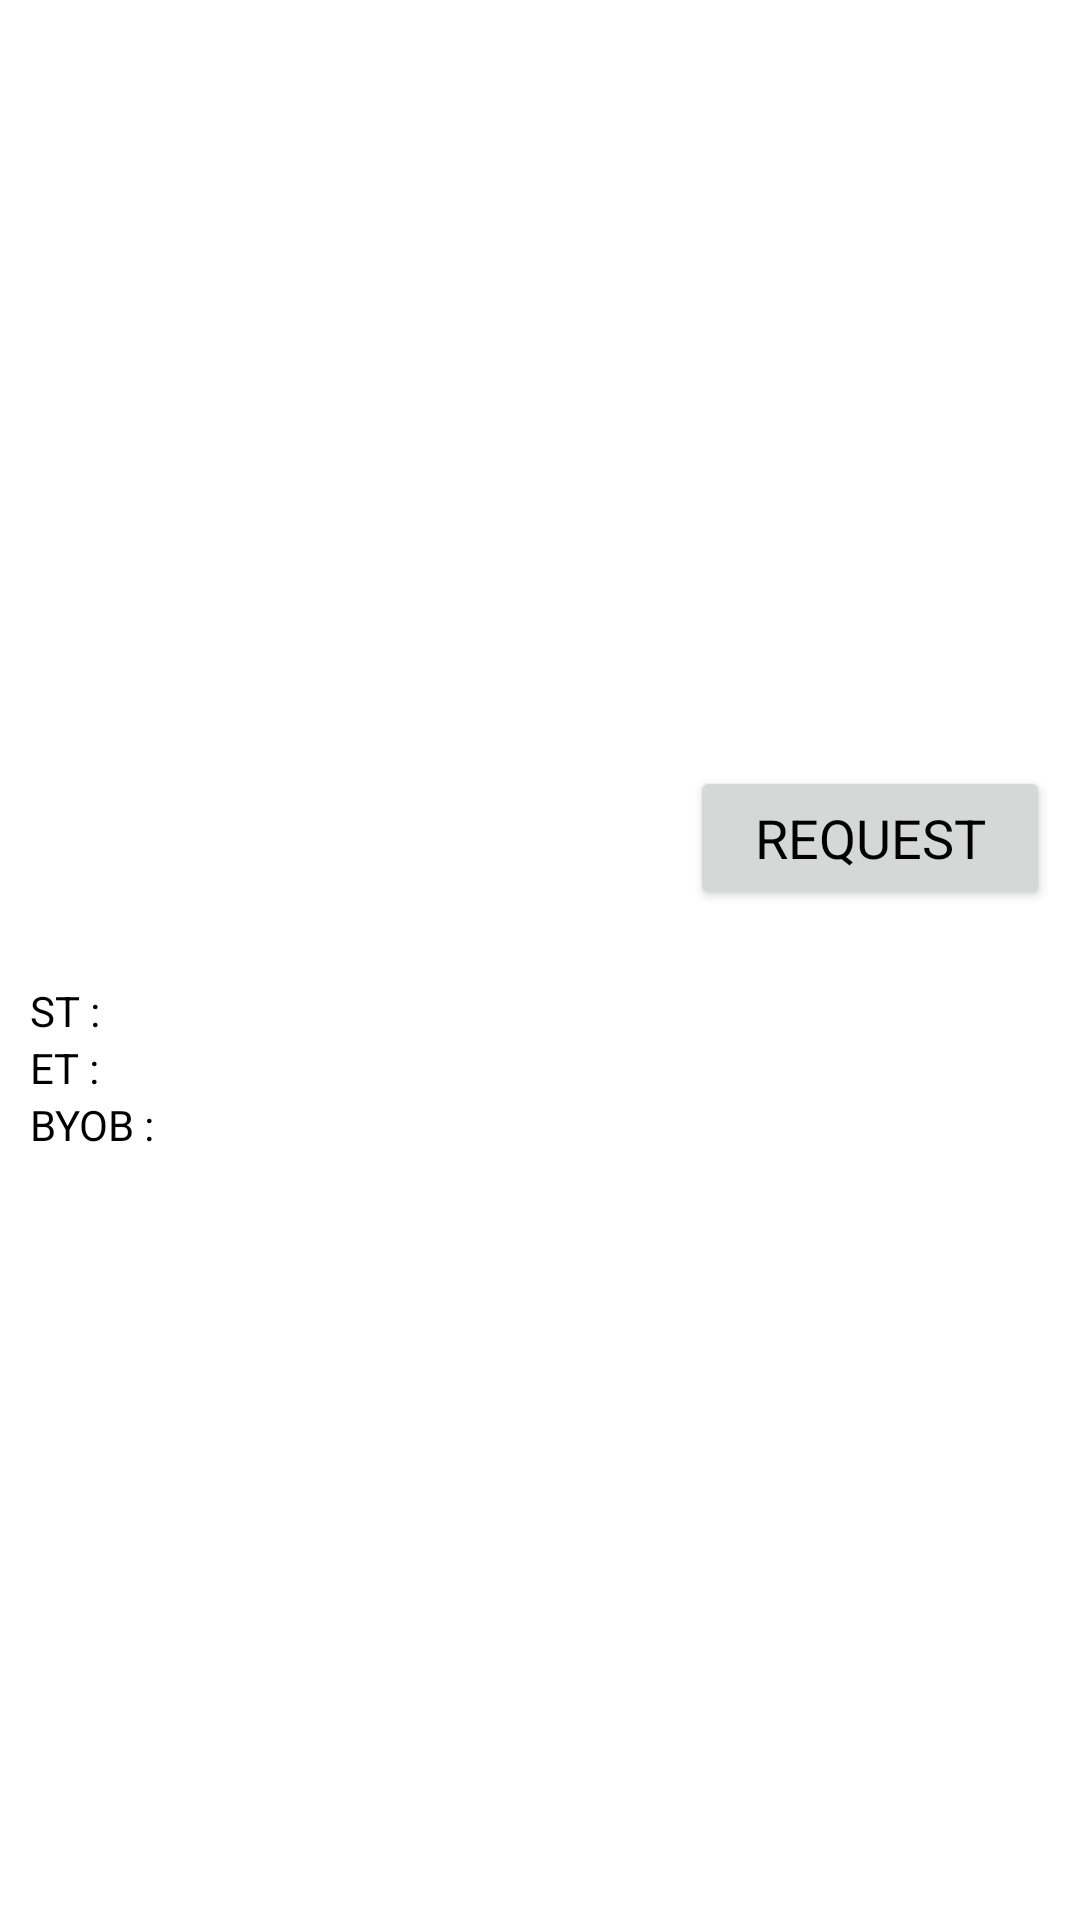

Produce the Android XML layout that renders to this screen, including the resource entries it uses.
<!-- AndroidManifest.xml: application theme AppTheme -->
<!-- res/layout/adapter_gatecrasher.xml -->
<?xml version="1.0" encoding="utf-8"?>
<LinearLayout xmlns:android="http://schemas.android.com/apk/res/android"
    android:gravity="center_vertical"
    android:layout_width="match_parent"
    android:layout_height="wrap_content"
    android:orientation="vertical"
    android:background="@color/white"
    android:id="@+id/relativelayout" >

    <RelativeLayout
        android:layout_width="match_parent"
        android:layout_height="wrap_content">

        <TextView
            android:id="@+id/partyname"
            android:layout_width="match_parent"
            android:layout_height="wrap_content"
            android:layout_marginLeft="10dp"
            android:layout_marginRight="140dp"
            android:layout_alignParentLeft="true"
            android:layout_centerVertical="true"
            android:textColor="#000000"
            android:visibility="visible"
            android:text=""
            android:textAppearance="?android:attr/textAppearanceMedium"/>



        <Button
            android:id="@+id/btn_Request"
            android:layout_width="120dp"
            android:layout_height="wrap_content"
            android:layout_marginRight="10dp"
            android:layout_alignParentRight="true"
            android:layout_centerVertical="true"
            android:textColor="#000000"
            android:visibility="visible"
            android:text="REQUEST"
            android:textAppearance="?android:attr/textAppearanceMedium"/>
    </RelativeLayout>

    <View
        android:layout_width="match_parent"
        android:layout_height="5dp"/>




    <TextView
        android:layout_marginLeft="10dp"
        android:layout_marginRight="10dp"
        android:textSize="14sp"
        android:id="@+id/desc"
        android:layout_width="match_parent"
        android:layout_height="wrap_content"
        android:layout_centerVertical="true"
        android:textColor="#000000"
        android:visibility="visible"
        android:text=""
        android:textAppearance="?android:attr/textAppearanceMedium"/>

    <TextView
        android:layout_marginLeft="10dp"
        android:layout_marginRight="10dp"
        android:textSize="14sp"
        android:id="@+id/sTime"
        android:layout_width="match_parent"
        android:layout_height="wrap_content"
        android:layout_centerVertical="true"
        android:textColor="#000000"
        android:visibility="visible"
        android:text="ST :"
        android:textAppearance="?android:attr/textAppearanceMedium"/>

    <TextView
        android:layout_marginLeft="10dp"
        android:layout_marginRight="10dp"
        android:textSize="14sp"
        android:id="@+id/eTime"
        android:layout_width="match_parent"
        android:layout_height="wrap_content"
        android:layout_centerVertical="true"
        android:textColor="#000000"
        android:visibility="visible"
        android:text="ET :"
        android:textAppearance="?android:attr/textAppearanceMedium"/>

    <TextView
        android:layout_marginLeft="10dp"
        android:layout_marginRight="10dp"
        android:textSize="14sp"
        android:id="@+id/byob"
        android:layout_width="match_parent"
        android:layout_height="wrap_content"
        android:layout_centerVertical="true"
        android:textColor="#000000"
        android:visibility="visible"
        android:text="BYOB :"
        android:textAppearance="?android:attr/textAppearanceMedium"/>





</LinearLayout>
<!-- resources referenced by this layout -->
<resources>
  <style name="AppTheme" parent="Theme.AppCompat.Light.NoActionBar">
          
          <item name="colorPrimary">@color/colorPrimary</item>
          <item name="colorPrimaryDark">@color/black</item>
          <item name="colorAccent">@color/colorPrimaryDark</item>
      </style>
  <!-- not gathered from this repository: default colours our renderer supplied (Android Studio template values) -->
  <color name="black">#FF000000</color>
  <color name="white">#FFFFFFFF</color>
  <color name="colorPrimary">#FF6200EE</color>
  <color name="colorPrimaryDark">#FF3700B3</color>
</resources>
